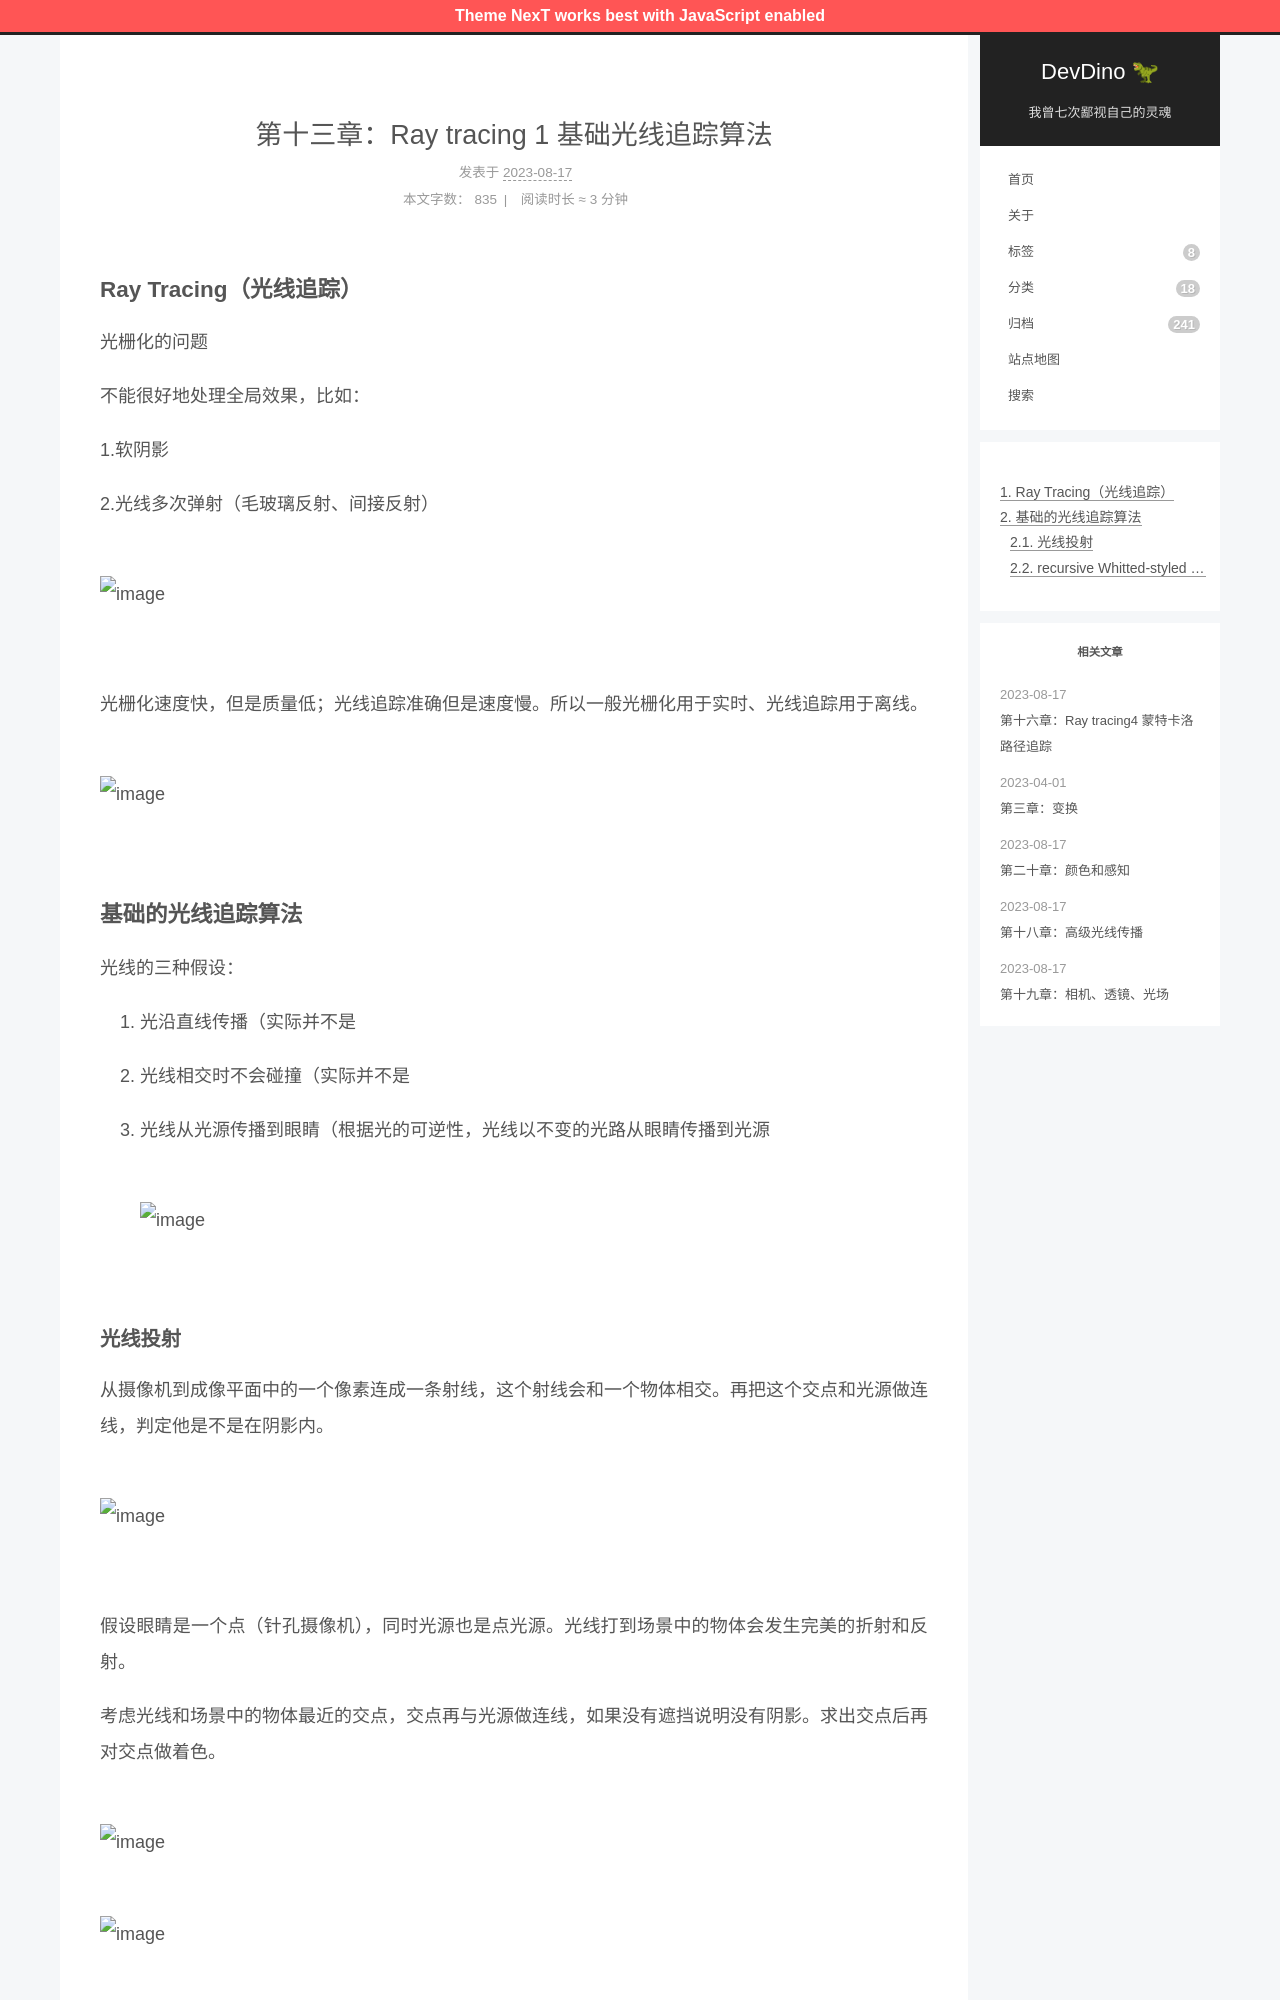

repository: afetmin/blog · page: 第十三章：Ray tracing 1 基础光线追踪算法/index.html · generator: jekyll

---
title: 第十三章：Ray tracing 1 基础光线追踪算法
date: 2023-08-17 19:51:18
categories: 图形学
---

### Ray Tracing（光线追踪）

光栅化的问题

不能很好地处理全局效果，比如：

1.软阴影

2.光线多次弹射（毛玻璃反射、间接反射）

![image](./images/图形学/image-20230817204242-i9pwn8h.png)

光栅化速度快，但是质量低；光线追踪准确但是速度慢。所以一般光栅化用于实时、光线追踪用于离线。

![image](./images/图形学/image-20230817204247-44w81g6.png)

### 基础的光线追踪算法

光线的三种假设：

1. 光沿直线传播（实际并不是
2. 光线相交时不会碰撞（实际并不是
3. 光线从光源传播到眼睛（根据光的可逆性，光线以不变的光路从眼睛传播到光源

   ![image](./images/图形学/image-20230817204252-rq5ma55.png)
